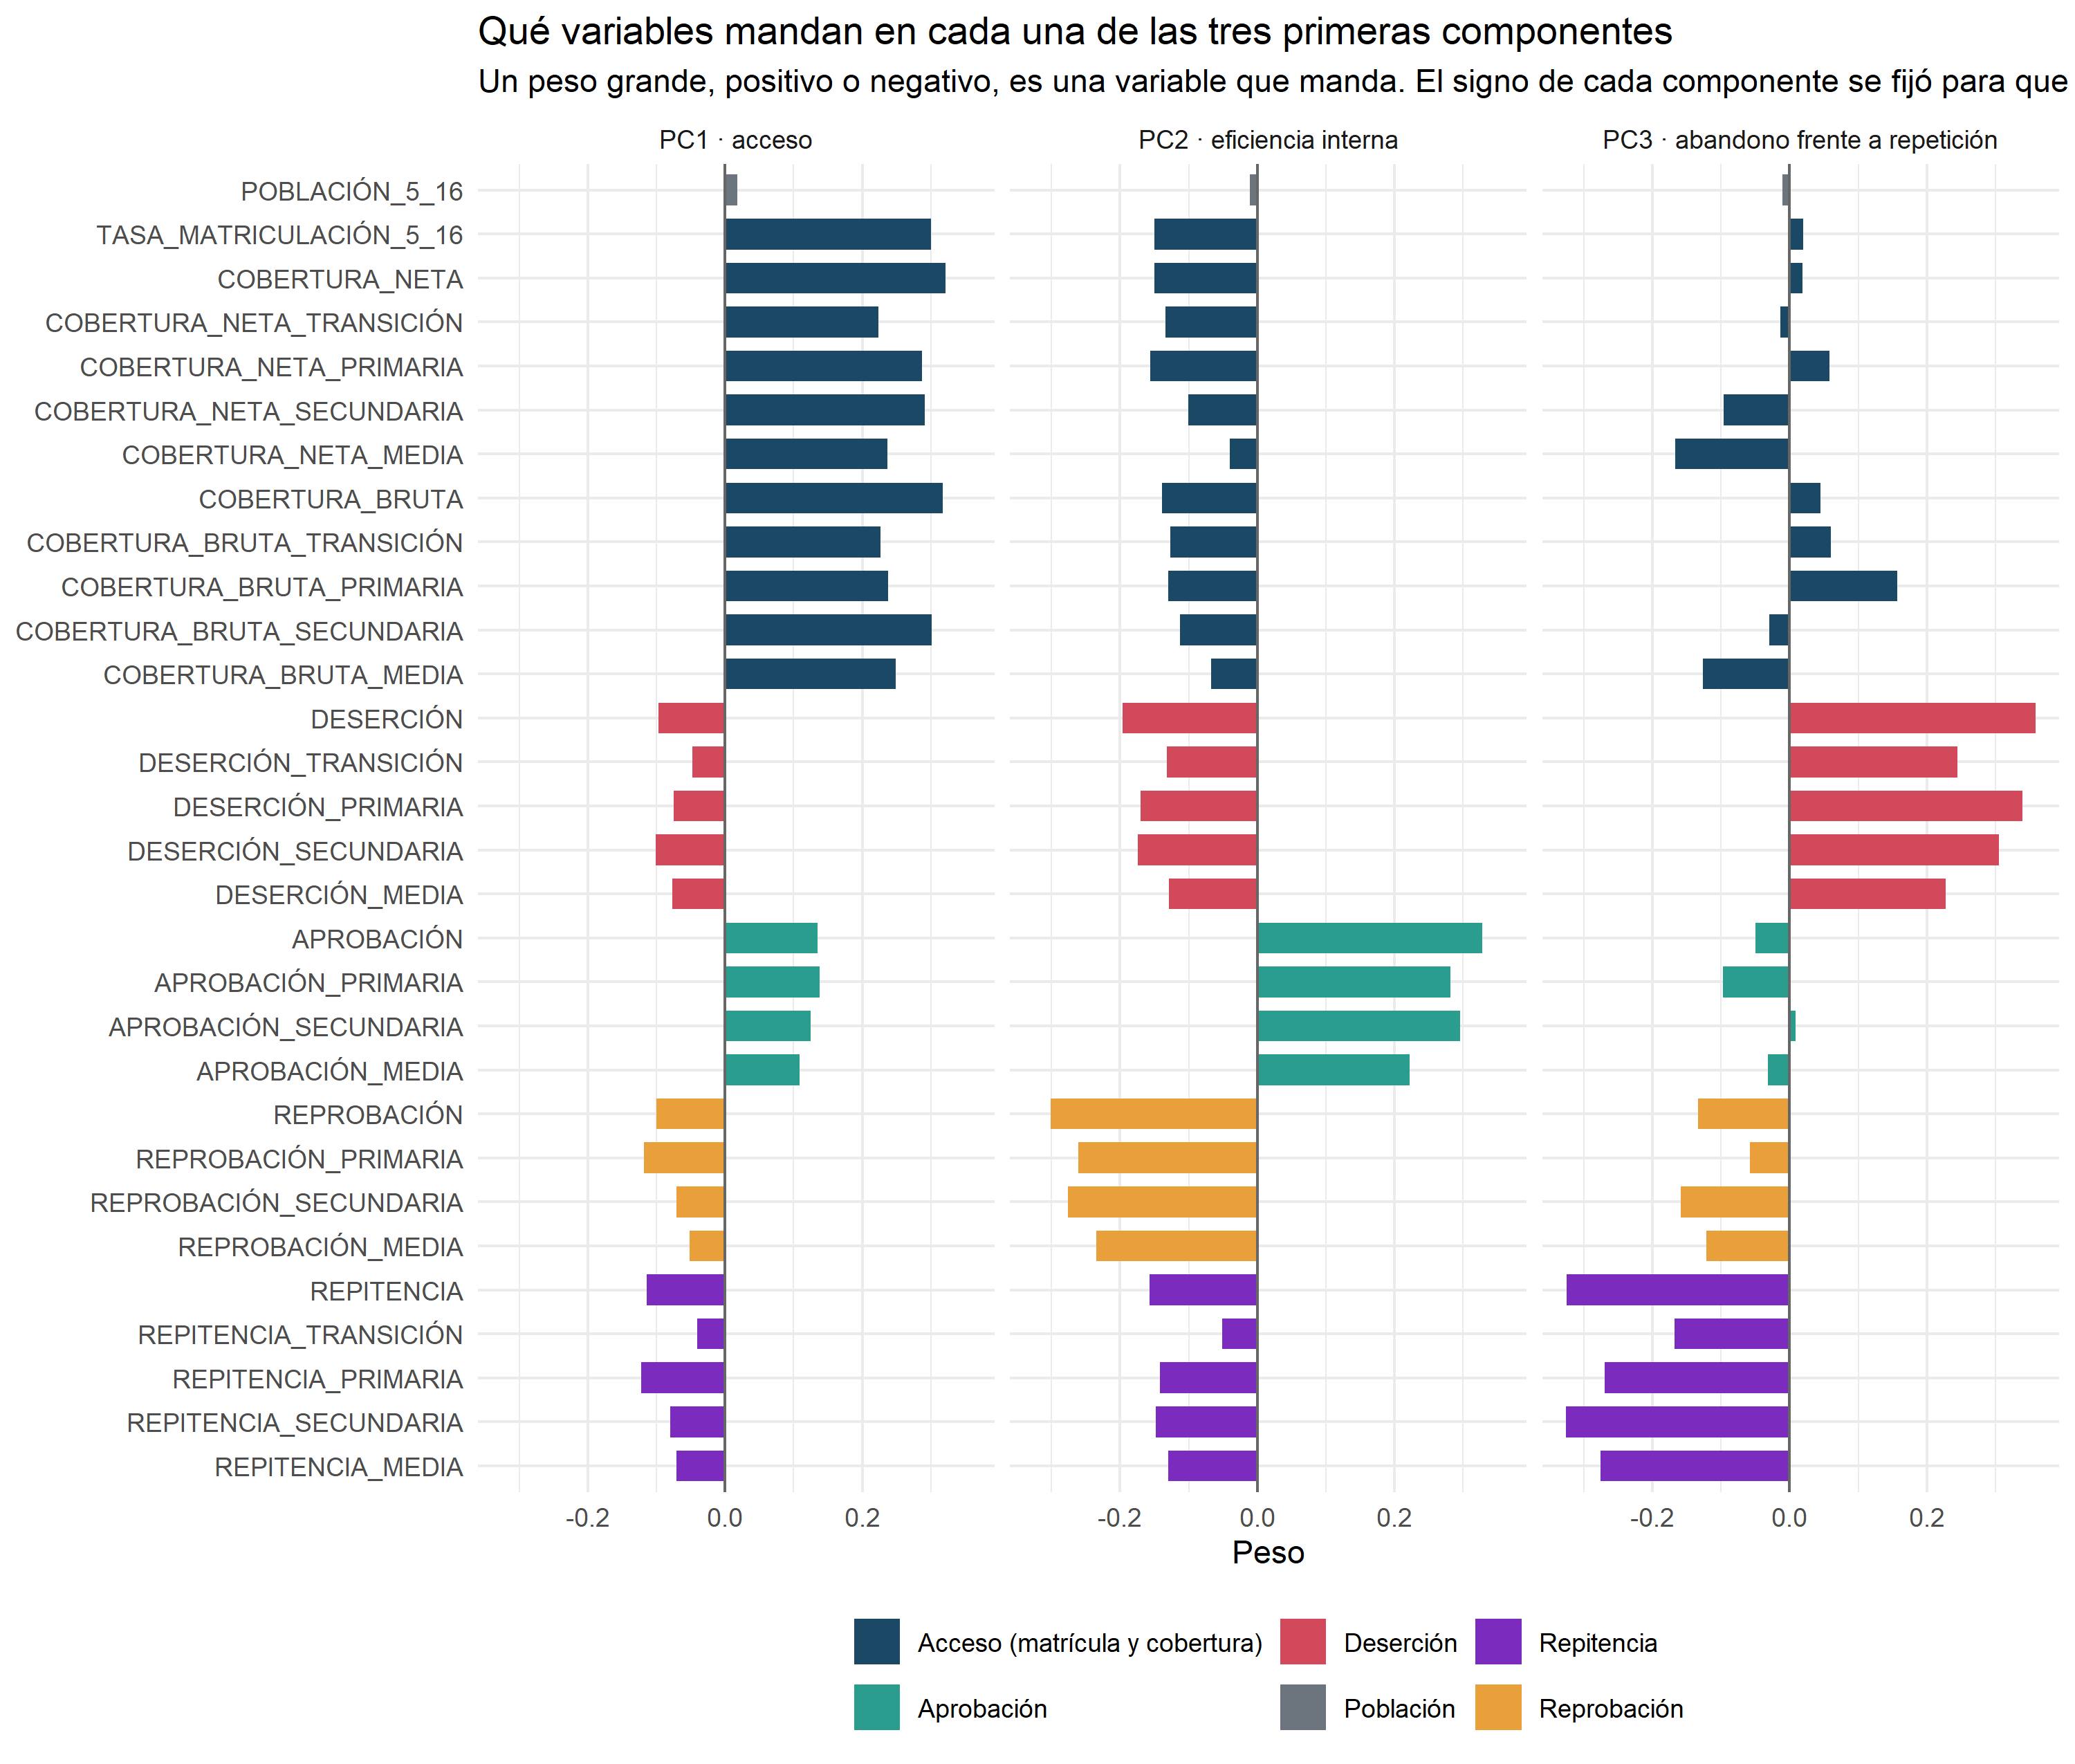

Source data for this figure (header and first rows):
Variable, PC1, PC2, PC3, PC4, PC5, PC6, PC7, Comunalidad
POBLACIÓN_5_16, 0.018, -0.01, -0.011, 0.001, -0.025, 0.147, 0.982, 0.991
TASA_MATRICULACIÓN_5_16, 0.301, -0.15, 0.019, -0.044, 0.06, -0.008, -0.009, 0.859
COBERTURA_NETA, 0.321, -0.15, 0.018, -0.04, 0.042, -0.012, -0.006, 0.953
COBERTURA_NETA_TRANSICIÓN, 0.224, -0.134, -0.013, -0.037, 0.098, -0.1, 0.072, 0.543
COBERTURA_NETA_PRIMARIA, 0.287, -0.156, 0.058, -0.042, 0.175, -0.071, 0.022, 0.873
COBERTURA_NETA_SECUNDARIA, 0.291, -0.101, -0.097, 0.031, -0.296, 0.06, -0.028, 0.9
COBERTURA_NETA_MEDIA, 0.237, -0.04, -0.167, 0.049, -0.431, 0.116, -0.017, 0.857
COBERTURA_BRUTA, 0.318, -0.139, 0.045, -0.044, 0.086, 0.004, -0.03, 0.931
COBERTURA_BRUTA_TRANSICIÓN, 0.226, -0.127, 0.06, -0.098, 0.327, -0.133, 0.038, 0.734
COBERTURA_BRUTA_PRIMARIA, 0.237, -0.13, 0.157, -0.082, 0.379, -0.085, 0.004, 0.888
COBERTURA_BRUTA_SECUNDARIA, 0.302, -0.112, -0.03, 0.004, -0.164, 0.069, -0.063, 0.84
COBERTURA_BRUTA_MEDIA, 0.249, -0.068, -0.126, 0.029, -0.331, 0.147, -0.045, 0.765
DESERCIÓN, -0.097, -0.197, 0.358, -0.225, -0.186, 0.038, -0.004, 0.974
DESERCIÓN_TRANSICIÓN, -0.048, -0.132, 0.244, -0.166, -0.147, 0.307, -0.021, 0.554
DESERCIÓN_PRIMARIA, -0.074, -0.17, 0.339, -0.207, -0.073, 0.198, 0.012, 0.804
DESERCIÓN_SECUNDARIA, -0.101, -0.174, 0.305, -0.19, -0.176, -0.026, -0.021, 0.754
DESERCIÓN_MEDIA, -0.077, -0.128, 0.228, -0.152, -0.203, -0.458, 0.029, 0.698
APROBACIÓN, 0.135, 0.328, -0.05, -0.137, 0.02, -0.095, 0.019, 0.95
APROBACIÓN_PRIMARIA, 0.138, 0.282, -0.097, -0.073, -0.155, -0.281, 0.041, 0.866
APROBACIÓN_SECUNDARIA, 0.125, 0.295, 0.009, -0.161, 0.085, 0.09, -0.007, 0.806
APROBACIÓN_MEDIA, 0.109, 0.222, -0.031, -0.106, 0.093, 0.537, -0.082, 0.802
REPROBACIÓN, -0.101, -0.301, -0.133, 0.264, 0.073, 0.107, -0.023, 0.963
REPROBACIÓN_PRIMARIA, -0.119, -0.261, -0.058, 0.171, 0.235, 0.263, -0.06, 0.832
REPROBACIÓN_SECUNDARIA, -0.071, -0.276, -0.159, 0.274, -0.038, 0.019, -0.002, 0.845
REPROBACIÓN_MEDIA, -0.052, -0.235, -0.121, 0.265, -0.066, -0.251, 0.064, 0.712
REPITENCIA, -0.114, -0.157, -0.325, -0.357, 0.035, 0.011, -0.009, 0.966
REPITENCIA_TRANSICIÓN, -0.04, -0.051, -0.168, -0.272, 0.128, -0.023, 0.011, 0.345
REPITENCIA_PRIMARIA, -0.122, -0.142, -0.27, -0.333, 0.121, 0.062, -0.026, 0.82
REPITENCIA_SECUNDARIA, -0.08, -0.148, -0.326, -0.317, -0.081, 0.013, -0.002, 0.84
REPITENCIA_MEDIA, -0.071, -0.13, -0.276, -0.267, -0.084, -0.128, 0.026, 0.631
